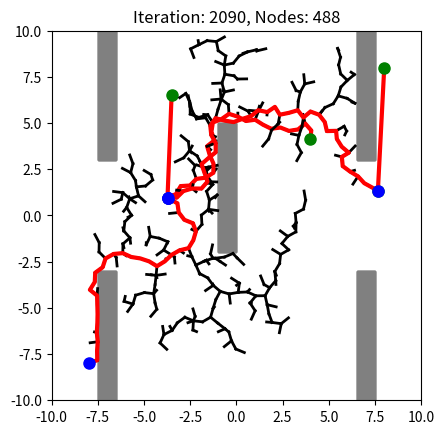

Here is the Python script that generated this plot:
import numpy as np
import matplotlib.pyplot as plt
import time

class Node:
    def __init__(self, x, y):
        self.x = x
        self.y = y
        self.parent = None


class RRT:
    # map(-x,x,-y,y)
    def __init__(self, start, goal, obstacles, max_dist=0.5, max_iter=500, map=[-10, 10, -10, 10]):
        self.start = Node(*start)
        self.goal = Node(*goal)
        self.obstacles = obstacles  # bottom left(x, y) and (width, height)
        self.max_dist = max_dist
        self.max_iter = max_iter
        self.nodes = [self.start]
        self.num_nodes = 1
        self.iter = 0
        self.goal_rate = 0.01
        self.map = map

    def add_node(self, q_new, q_near):
        q_new.parent = q_near
        self.nodes.append(q_new)
        self.num_nodes += 1

    def sample(self):
        if np.random.random() < self.goal_rate:
            return self.goal
        x = np.random.uniform(self.map[0], self.map[1])
        y = np.random.uniform(self.map[2], self.map[3])
        return Node(x, y)

    def nearest(self, q):
        distances = [np.sqrt((q.x - n.x)**2 + (q.y - n.y)**2)
                     for n in self.nodes]
        min_idx = np.argmin(distances)
        return self.nodes[min_idx]

    def steer(self, q_rand, q_near):
        dist = np.sqrt((q_rand.x - q_near.x)**2 + (q_rand.y - q_near.y)**2)
        if dist > self.max_dist:
            x = q_near.x + self.max_dist*(q_rand.x - q_near.x)/dist
            y = q_near.y + self.max_dist*(q_rand.y - q_near.y)/dist
            return Node(x, y)
        else:
            return q_rand

    def collision_free(self, q1, q2):
        q1 = [q1.x, q1.y]
        q2 = [q2.x, q2.y]
        for o in self.obstacles:
            if is_collision(q1, q2, o):
                return False
        return True

    def find_path(self):
        # nodes = self.num_nodes
        for i in range(self.max_iter):
            # if i % 100 == 0:
            #     diff = self.num_nodes-nodes
            # print(diff)
            # if diff < 40:
            #     self.max_dist = self.max_dist*1.05
            # elif diff > 60:
            #     self.max_dist = self.max_dist*0.95
            # nodes = self.num_nodes
            q_rand = self.sample()
            # print(f"{q_rand.x}, {q_rand.y}")
            q_near = self.nearest(q_rand)
            q_new = self.steer(q_rand, q_near)
            if self.collision_free(q_near, q_new):
                self.add_node(q_new, q_near)
                # 终止条件：如果goal在steer的范围内直接结束
                if np.sqrt((q_new.x - self.goal.x)**2 + (q_new.y - self.goal.y)**2) < self.max_dist:
                    self.add_node(self.goal, q_new)
                    break
        self.iter = i
        path = [self.goal]
        node = self.nodes[-1]
        while node.parent is not None:
            path.append(node)
            node = node.parent
        path.append(self.start)
        return list(reversed(path))

    def plot_tree(self, ax, path=None, map=[-10, 10, -10, 10]):

        for o in self.obstacles:
            rect = plt.Rectangle((o[0], o[1]), o[2], o[3], color='gray')
            ax.add_patch(rect)
        for n in self.nodes:
            if n.parent is not None:
                ax.plot([n.x, n.parent.x], [n.y, n.parent.y], 'k-', lw=2)
        if path is not None:
            ax.plot([n.x for n in path], [n.y for n in path], 'r-', lw=3)
        ax.plot(self.start.x, self.start.y, 'bo', markersize=8)
        ax.plot(self.goal.x, self.goal.y, 'go', markersize=8)
        # ax.set_xlim([map[0], map[1]])
        # ax.set_ylim([map[2], map[3]])
        # ax.set_aspect('equal')
        # plt.show()


def in_obs(x, y, obs):
    for o in obs:
        if (x > o[0] and x < o[0]+o[2] and y > o[1] and y < o[1]+o[3]):
            return True
            break
    return False


def rrt_append(path_list, node_list):
    path = [path_list[0][0]]
    nodes = [node_list[0][0]]
    for i in range(2, len(path_list)):
        path_list[i][0].parent = path_list[i-1][-1]
        node_list[i][0].parent = node_list[i-1][-1]
        path.extend(path_list[i][1:])
        nodes.extend(node_list[i][1:])
    return path, nodes


def is_collision(q1, q2, rect):
    x, y, w, h = rect

    # Check if the segment is completely to the left or right of the rectangle
    if max(q1[0], q2[0]) < x or min(q1[0], q2[0]) > x+w:
        return False

    # Check if the segment is completely above or below the rectangle
    if max(q1[1], q2[1]) < y or min(q1[1], q2[1]) > y+h:
        return False

    # Calculate the slope and y-intercept of the segment
    if q2[0] - q1[0] == 0:  # vertical segment
        m = None
        b = q1[0]
    else:
        m = (q2[1] - q1[1]) / (q2[0] - q1[0])
        b = q1[1] - m * q1[0]

    # Check if the segment intersects the top or bottom edges of the rectangle
    y_intersect_top = m*x + b if m is not None else q1[1]
    y_intersect_bottom = m*(x+w) + b if m is not None else q1[1]
    if (y_intersect_top >= y and y_intersect_top <= y+h) or \
            (y_intersect_bottom >= y and y_intersect_bottom <= y+h):
        return True

    # Check if the segment intersects the left or right edges of the rectangle
    x_intersect_left = (y - b) / m if m != 0 else q1[0]
    x_intersect_right = (y+h - b) / m if m != 0 else q1[0]
    if (x_intersect_left >= x and x_intersect_left <= x+w) or \
            (x_intersect_right >= x and x_intersect_right <= x+w):
        return True

    # If none of the above conditions were met, then the segment does not intersect the rectangle
    return False


def is_in(point, map):
    if point[0] > map[0] and point[0] < map[1] and point[1] > map[2] and point[1] < map[3]:
        return True
    else:
        return False


def generate_temp(start, goal, sub_w):
    hori = goal[0]-start[0]
    vert = goal[1]-start[1]
    right = 1 if (hori > 0) else -1
    up = 1 if (vert > 0) else -1
    temp1 = start[0]+sub_w*right
    temp2 = start[1]+sub_w*up

    temp3 = min(temp1, start[0])
    temp4 = max(temp1, start[0])
    temp5 = min(temp2, start[1])
    temp6 = max(temp2, start[1])
    
    # if abs(vert/hori)<0.25:
    #     temp3-=right*0.5*sub_w
    #     temp4-=right*0.5*sub_w
        
    # if abs(vert/hori)>0.75:
    #     temp5-=up*0.5*sub_w
    #     temp6-=up*0.5*sub_w

    xmin = max(-10, temp3)
    xmax = min(10, temp4)
    ymin = max(-10, temp5)
    ymax = min(10, temp6)

    sub_map = [xmin, xmax, ymin, ymax]
    
    temp_goal = [np.random.uniform(xmin,xmax),np.random.uniform(ymin,ymax)]

    return temp_goal, sub_map


def ours(obs, plot=False, straight=False):
    w = 20
    start = (-8, -8)
    goal = (8, 8)
    obstacles = obs
    # obstacles=[(0,1,2,3)]
    # obstacles = [(-7.5, -10, 1, 7), (-7.5, 3, 1, 7),
    #              (6.5, 3, 1, 7), (6.5, -10, 1, 7), (-1, -2, 1, 7),]

    # start = (-2, -2)
    # goal = (2, 2)
    # obstacles = [(0,-1,0.5,3)]
    path_list = []
    node_list = []
    temp_start = (-999, -999)
    temp_goal = [0, 0]
    ratio = 0.6
    iter = 0
    sub_w = w*ratio
    # fig, ax = plt.subplots()
    sub_map=[0,0,0,0]
    time1=time.perf_counter()
    while True:
        if goal == temp_start:
            break
        # decide temp start
        if temp_start == (-999, -999):
            temp_start = start
        # select submap and temp_goal
        
        if is_in(goal,sub_map):
            if temp_goal==goal:
                while True:        
                    temp_goal, sub_map=generate_temp(temp_start,goal, sub_w)
                    if not in_obs(*temp_goal, obstacles):
                        break
            else:
                temp_goal=goal
        else:       
            while True:        
                temp_goal, sub_map=generate_temp(temp_start,goal, sub_w)
                if not in_obs(*temp_goal, obstacles):
                    break
        # print(f"start:{temp_start},goal:{temp_goal}")
        # print(f"new goal:{temp_goal}")

        # find temp path
        temp_rrt = RRT(temp_start, temp_goal, obstacles, 0.5, 500, sub_map)
        if straight:
            if temp_rrt.collision_free(Node(*temp_start), Node(*temp_goal)):
                temp_path = [Node(*temp_start), Node(*temp_goal)]
            else:
                temp_path = temp_rrt.find_path()
        else:
            temp_path = temp_rrt.find_path()
        iter += temp_rrt.iter
        
        node_list.append(temp_rrt.nodes)
        path_list.append(temp_path)
        # update　更新子起点
        if temp_rrt.iter == temp_rrt.max_iter-1:
            # print('get another')
            # 放弃这个循环中的temp_start，回退一个submap
            if len(path_list)>1:
                previous = path_list[-2]
                temp_start = [previous[0].x, previous[0].y]
            else:
                temp_start = start    
            del  path_list[-2:]
            # print('back')
            continue
        # print('found')
        
        temp_start = temp_goal
        # print("plot")
        if plot:
            temp_rrt.plot_tree(ax, temp_path, sub_map)
        # print(f"{temp_rrt.iter}, {len(temp_rrt.nodes)}")

    # print('found')
    time2=time.perf_counter()
    tolen = 1
    tonode = 1
    for path, nodes in zip(path_list, node_list):
        tolen += len(path)-1
        tonode += len(nodes)
    # print(f"Length: {tolen}, Iteration: {iter}, Nodes: {tonode}, Number of submap: {len(path_list)}")

    # print(f"Number of submap: {len(path_list)}")

    # ax.set_aspect('equal')
    # ax.set_xlim(-10, 10)
    # ax.set_ylim(-10, 10)
    # plt.title(f"Iteration: {iter}, Nodes: {tonode}, Number of submap: {len(path_list)}")
    # plt.show()
    return (iter, tonode, time2-time1)


if __name__ == '__main__':
    fig, ax = plt.subplots()
    iter, tonode, _=ours([(-7.5, -10, 1, 7), (-7.5, 3, 1, 7), (6.5, 3, 1, 7), (6.5, -10, 1, 7), (-1, -2, 1, 7),], True,True)
    print(f"Iteration: {iter}, Nodes: {tonode}")

    # print(f"Number of submap: {len(path_list)}")

    ax.set_aspect('equal')
    ax.set_xlim(-10, 10)
    ax.set_ylim(-10, 10)
    plt.title(f"Iteration: {iter}, Nodes: {tonode}")
    plt.show()
